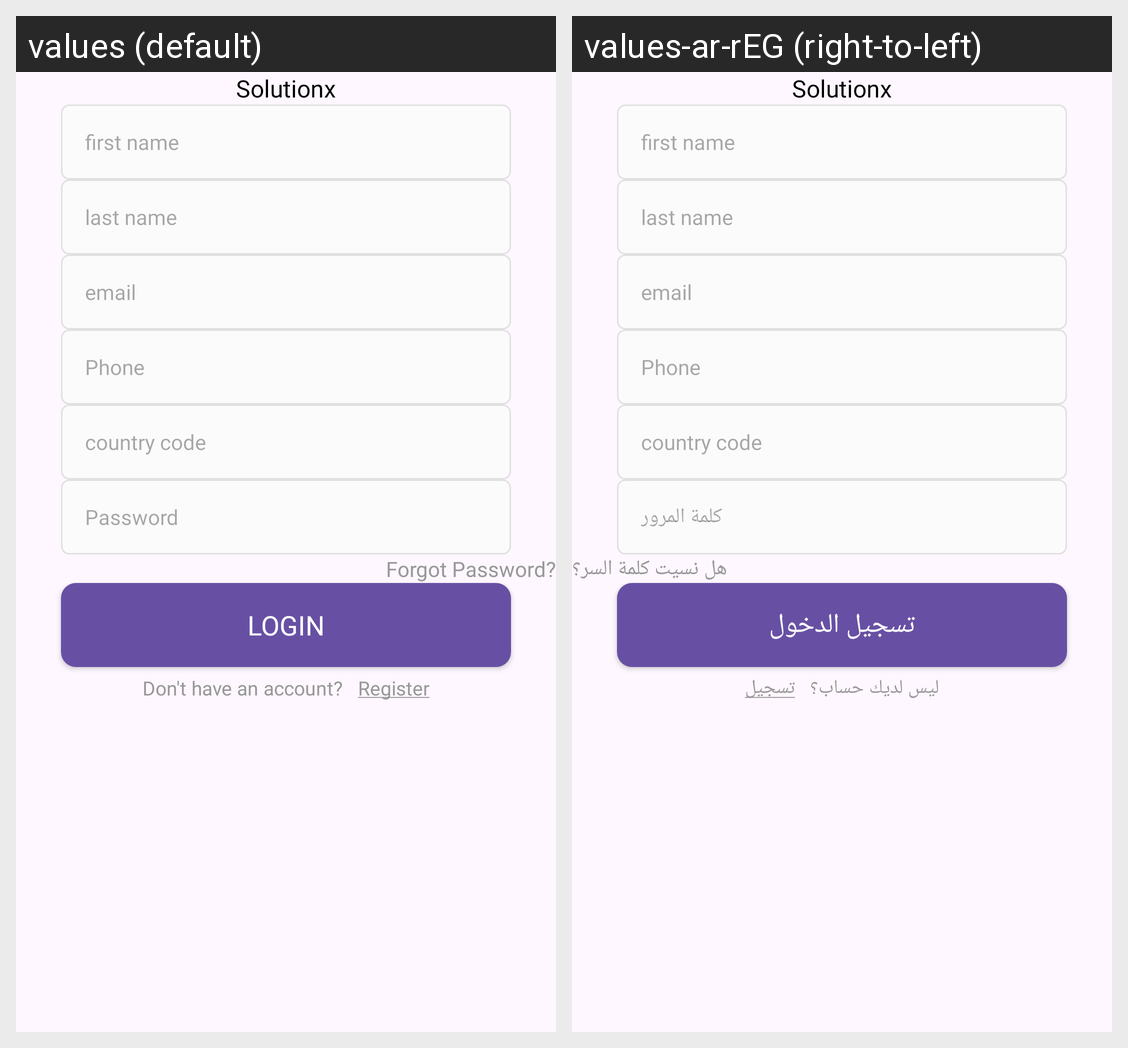

Strings drawn on this Android screen and how each of the app's shown locales translates them:
Android screen res/layout/fragment_signup.xml rendered under 2 locales, left to right: values (default), values-ar-rEG (right-to-left). Device: Nexus 5 (rendered at 1080×1920; each locale shown at half size, 540×960, under a caption strip naming it); theme Theme.SolutionX.
Strings drawn on this screen, with the default value and each locale's value (text and hints the layout hard-codes, and strings that could not be matched under every locale, appear in the picture but are not listed):

password
  values: Password
  values-ar-rEG: كلمة المرور

lbl_forgot_password
  values: Forgot Password?
  values-ar-rEG: هل نسيت كلمة السر؟

login_client
  values: LOGIN
  values-ar-rEG: تسجيل الدخول

don_t_have_an_account
  values: Don't have an account?
  values-ar-rEG: ليس لديك حساب؟

register
  values: Register
  values-ar-rEG: تسجيل
